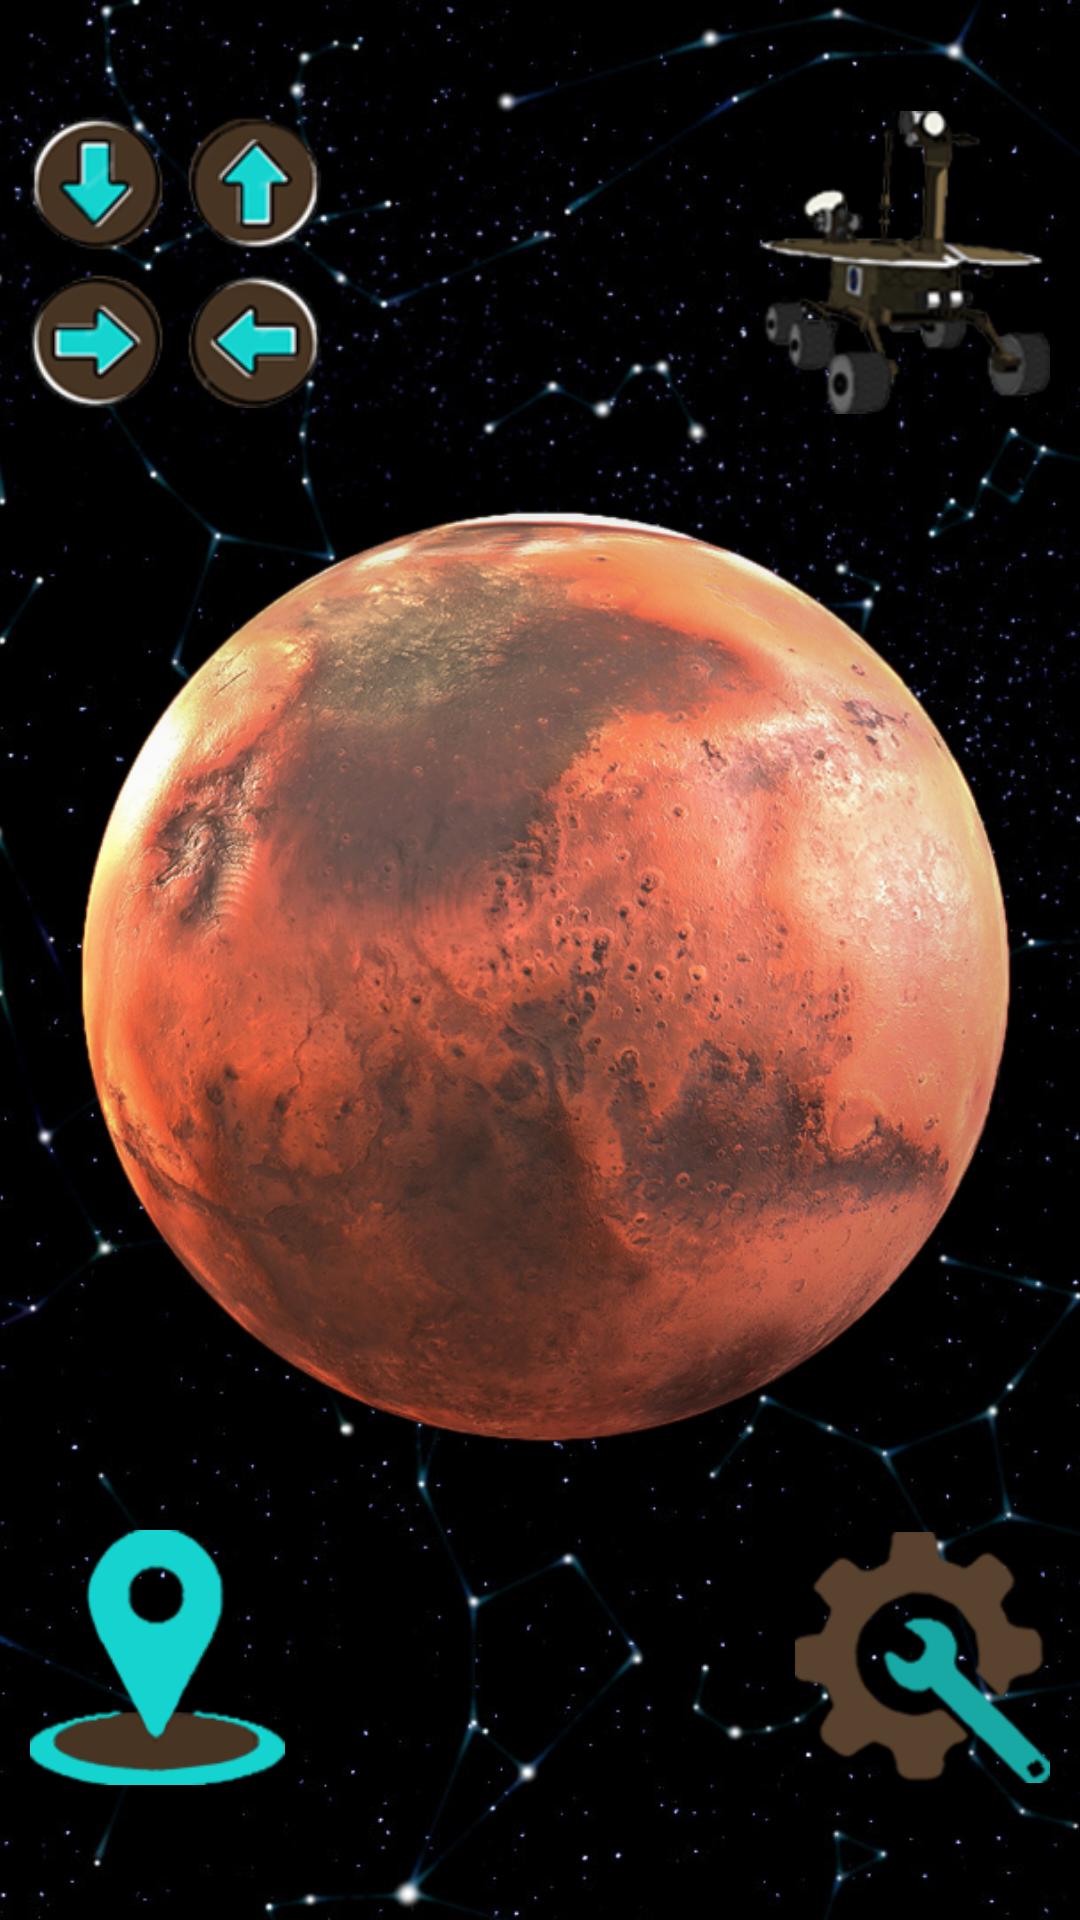

Android layout source for this screen:
<!-- AndroidManifest.xml: application theme Theme.ItFestProject -->
<!-- res/layout/activity_main.xml -->
<?xml version="1.0" encoding="utf-8"?>
<RelativeLayout xmlns:android="http://schemas.android.com/apk/res/android"
    xmlns:app="http://schemas.android.com/apk/res-auto"
    xmlns:tools="http://schemas.android.com/tools"
    android:layout_width="match_parent"
    android:layout_height="match_parent"
    tools:context=".MainActivity">

    <ImageView
        android:id="@+id/imageView3"
        android:layout_width="match_parent"
        android:layout_height="match_parent"
        android:scaleType="centerCrop"
        app:srcCompat="@drawable/mars2" />

    <LinearLayout
        android:layout_width="match_parent"
        android:layout_height="match_parent"
        android:orientation="vertical"
        android:padding="10dp">

        <LinearLayout
            android:layout_width="match_parent"
            android:layout_height="0dp"
            android:layout_weight="1"
            android:orientation="horizontal">

            <LinearLayout
                android:layout_width="0dp"
                android:layout_height="match_parent"
                android:layout_weight="1"
                android:orientation="horizontal">

                <ImageButton
                    android:id="@+id/arrowsGo"
                    android:layout_width="match_parent"
                    android:layout_height="match_parent"
                    android:background="@null"
                    android:scaleType="fitCenter"
                    app:srcCompat="@drawable/arrows" />
            </LinearLayout>

            <LinearLayout
                android:layout_width="0dp"
                android:layout_height="match_parent"
                android:layout_weight="1.5"
                android:orientation="horizontal">

            </LinearLayout>

            <LinearLayout
                android:layout_width="0dp"
                android:layout_height="match_parent"
                android:layout_weight="1"
                android:orientation="horizontal">

                <ImageButton
                    android:id="@+id/blindGo"
                    android:layout_width="match_parent"
                    android:layout_height="match_parent"
                    android:background="@null"
                    android:scaleType="fitCenter"
                    app:srcCompat="@drawable/marsrover" />
            </LinearLayout>
        </LinearLayout>

        <LinearLayout
            android:layout_width="match_parent"
            android:layout_height="0dp"
            android:layout_weight="2"
            android:orientation="horizontal">

        </LinearLayout>

        <LinearLayout
            android:layout_width="match_parent"
            android:layout_height="0dp"
            android:layout_weight="1"
            android:orientation="horizontal">

            <LinearLayout
                android:layout_width="0dp"
                android:layout_height="match_parent"
                android:layout_weight="1"
                android:orientation="horizontal">

                <ImageButton
                    android:id="@+id/geolocation"
                    android:layout_width="match_parent"
                    android:layout_height="match_parent"
                    android:background="@null"
                    app:srcCompat="@drawable/geolocator2"
                    android:scaleType="fitCenter"/>
            </LinearLayout>

            <LinearLayout
                android:layout_width="0dp"
                android:layout_height="match_parent"
                android:layout_weight="2"
                android:orientation="horizontal">

            </LinearLayout>

            <LinearLayout
                android:layout_width="0dp"
                android:layout_height="match_parent"
                android:layout_weight="1"
                android:orientation="horizontal">

                <ImageButton
                    android:id="@+id/settings"
                    android:layout_width="match_parent"
                    android:layout_height="match_parent"
                    android:background="@null"
                    app:srcCompat="@drawable/settings"
                    android:scaleType="fitCenter"/>
            </LinearLayout>
        </LinearLayout>
    </LinearLayout>


</RelativeLayout>
<!-- resources referenced by this layout -->
<resources>
  <!-- drawable arrows: png bitmap (drawable-v24, 30173 bytes) -->
  <!-- drawable geolocator2: png bitmap (drawable-v24, 12942 bytes) -->
  <!-- drawable mars2: jpg bitmap (drawable-v24, 763978 bytes) -->
  <!-- drawable marsrover: png bitmap (drawable-v24, 30502 bytes) -->
  <!-- drawable settings: png bitmap (drawable-v24, 11982 bytes) -->
  <style name="Theme.ItFestProject" parent="Theme.MaterialComponents.DayNight.DarkActionBar">
          
          <item name="colorPrimary">@color/purple_500</item>
          <item name="colorPrimaryVariant">@color/purple_700</item>
          <item name="colorOnPrimary">@color/white</item>
          
          <item name="colorSecondary">@color/teal_200</item>
          <item name="colorSecondaryVariant">@color/teal_700</item>
          <item name="colorOnSecondary">@color/black</item>
          
          <item name="android:statusBarColor" tools:targetApi="l">?attr/colorPrimaryVariant</item>
          
      </style>
  <!-- not gathered from this repository: default colours our renderer supplied (Android Studio template values) -->
  <color name="purple_500">#FF6200EE</color>
  <color name="purple_700">#FF3700B3</color>
  <color name="teal_200">#FF03DAC5</color>
  <color name="teal_700">#FF018786</color>
  <color name="black">#FF000000</color>
  <color name="white">#FFFFFFFF</color>
</resources>
